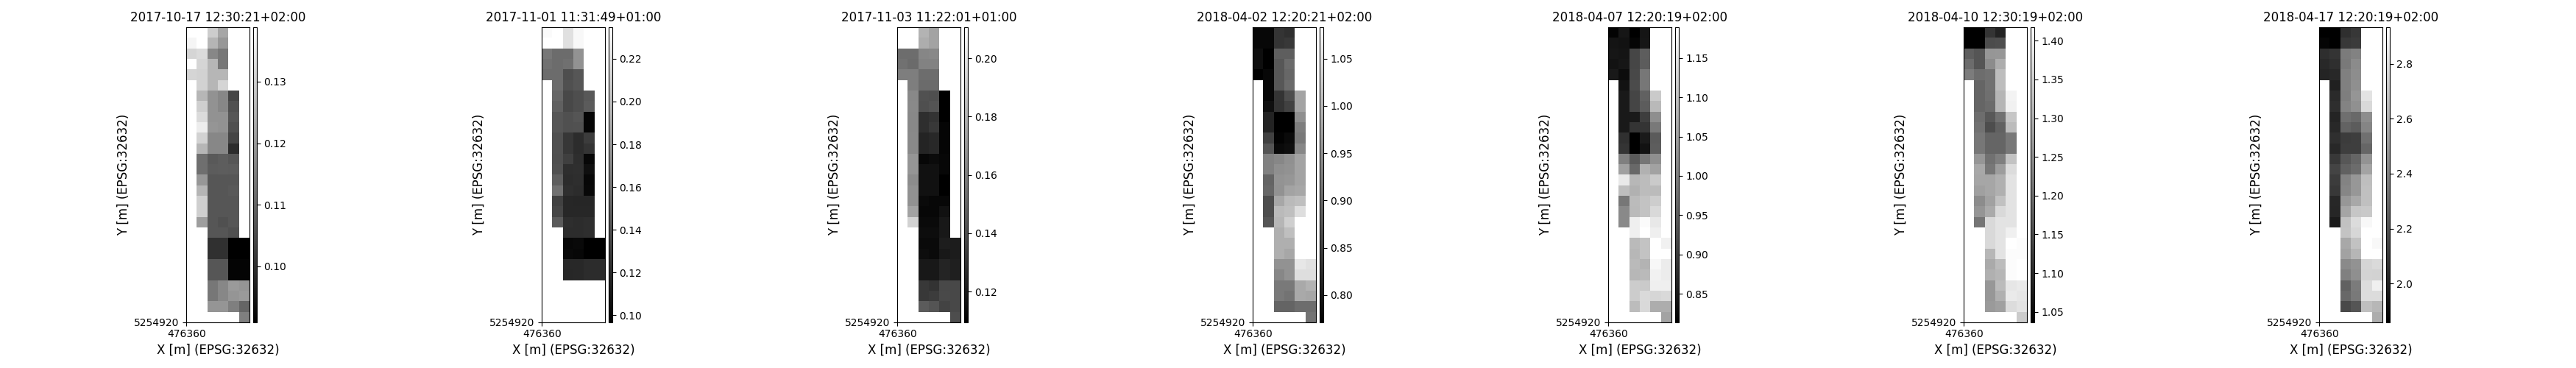

Data behind this chart, as committed beside it:
time, y, x, lai, pheno_phase
2017-10-17 12:30:21+02:00, 5255195, 476365, 0.147, germination-endoftillering
2017-10-17 12:30:21+02:00, 5255195, 476375, 0.142, germination-endoftillering
2017-10-17 12:30:21+02:00, 5255195, 476385, 0.1293, germination-endoftillering
2017-10-17 12:30:21+02:00, 5255195, 476395, 0.122, germination-endoftillering
2017-10-17 12:30:21+02:00, 5255185, 476365, 0.1368, germination-endoftillering
2017-10-17 12:30:21+02:00, 5255185, 476375, 0.1388, germination-endoftillering
2017-10-17 12:30:21+02:00, 5255185, 476385, 0.1248, germination-endoftillering
2017-10-17 12:30:21+02:00, 5255185, 476395, 0.1193, germination-endoftillering
2017-10-17 12:30:21+02:00, 5255175, 476365, 0.1309, germination-endoftillering
2017-10-17 12:30:21+02:00, 5255175, 476375, 0.132, germination-endoftillering
2017-10-17 12:30:21+02:00, 5255175, 476385, 0.1162, germination-endoftillering
2017-10-17 12:30:21+02:00, 5255175, 476395, 0.1132, germination-endoftillering
2017-10-17 12:30:21+02:00, 5255165, 476365, 0.1388, germination-endoftillering
2017-10-17 12:30:21+02:00, 5255165, 476375, 0.1309, germination-endoftillering
2017-10-17 12:30:21+02:00, 5255165, 476385, 0.125, germination-endoftillering
2017-10-17 12:30:21+02:00, 5255165, 476395, 0.1132, germination-endoftillering
2017-10-17 12:30:21+02:00, 5255155, 476365, 0.1309, germination-endoftillering
2017-10-17 12:30:21+02:00, 5255155, 476375, 0.1302, germination-endoftillering
2017-10-17 12:30:21+02:00, 5255155, 476385, 0.125, germination-endoftillering
2017-10-17 12:30:21+02:00, 5255155, 476395, 0.125, germination-endoftillering
2017-10-17 12:30:21+02:00, 5255145, 476375, 0.1302, germination-endoftillering
2017-10-17 12:30:21+02:00, 5255145, 476385, 0.125, germination-endoftillering
2017-10-17 12:30:21+02:00, 5255145, 476395, 0.1309, germination-endoftillering
2017-10-17 12:30:21+02:00, 5255135, 476375, 0.125, germination-endoftillering
2017-10-17 12:30:21+02:00, 5255135, 476385, 0.1184, germination-endoftillering
2017-10-17 12:30:21+02:00, 5255135, 476395, 0.1162, germination-endoftillering
2017-10-17 12:30:21+02:00, 5255135, 476405, 0.1039, germination-endoftillering
2017-10-17 12:30:21+02:00, 5255125, 476375, 0.1297, germination-endoftillering
2017-10-17 12:30:21+02:00, 5255125, 476385, 0.1184, germination-endoftillering
2017-10-17 12:30:21+02:00, 5255125, 476395, 0.1162, germination-endoftillering
2017-10-17 12:30:21+02:00, 5255125, 476405, 0.106, germination-endoftillering
2017-10-17 12:30:21+02:00, 5255115, 476375, 0.132, germination-endoftillering
2017-10-17 12:30:21+02:00, 5255115, 476385, 0.1184, germination-endoftillering
2017-10-17 12:30:21+02:00, 5255115, 476395, 0.1184, germination-endoftillering
2017-10-17 12:30:21+02:00, 5255115, 476405, 0.107, germination-endoftillering
2017-10-17 12:30:21+02:00, 5255105, 476375, 0.1353, germination-endoftillering
2017-10-17 12:30:21+02:00, 5255105, 476385, 0.1189, germination-endoftillering
2017-10-17 12:30:21+02:00, 5255105, 476395, 0.1184, germination-endoftillering
2017-10-17 12:30:21+02:00, 5255105, 476405, 0.106, germination-endoftillering
2017-10-17 12:30:21+02:00, 5255095, 476375, 0.1302, germination-endoftillering
2017-10-17 12:30:21+02:00, 5255095, 476385, 0.1163, germination-endoftillering
2017-10-17 12:30:21+02:00, 5255095, 476395, 0.1163, germination-endoftillering
2017-10-17 12:30:21+02:00, 5255095, 476405, 0.1039, germination-endoftillering
2017-10-17 12:30:21+02:00, 5255085, 476375, 0.125, germination-endoftillering
2017-10-17 12:30:21+02:00, 5255085, 476385, 0.1163, germination-endoftillering
2017-10-17 12:30:21+02:00, 5255085, 476395, 0.1163, germination-endoftillering
2017-10-17 12:30:21+02:00, 5255085, 476405, 0.09944, germination-endoftillering
2017-10-17 12:30:21+02:00, 5255075, 476375, 0.1117, germination-endoftillering
2017-10-17 12:30:21+02:00, 5255075, 476385, 0.1076, germination-endoftillering
2017-10-17 12:30:21+02:00, 5255075, 476395, 0.1085, germination-endoftillering
2017-10-17 12:30:21+02:00, 5255075, 476405, 0.1072, germination-endoftillering
2017-10-17 12:30:21+02:00, 5255065, 476375, 0.1117, germination-endoftillering
2017-10-17 12:30:21+02:00, 5255065, 476385, 0.1082, germination-endoftillering
2017-10-17 12:30:21+02:00, 5255065, 476395, 0.1085, germination-endoftillering
2017-10-17 12:30:21+02:00, 5255065, 476405, 0.1082, germination-endoftillering
2017-10-17 12:30:21+02:00, 5255055, 476375, 0.1193, germination-endoftillering
2017-10-17 12:30:21+02:00, 5255055, 476385, 0.1072, germination-endoftillering
2017-10-17 12:30:21+02:00, 5255055, 476395, 0.1072, germination-endoftillering
2017-10-17 12:30:21+02:00, 5255055, 476405, 0.1072, germination-endoftillering
2017-10-17 12:30:21+02:00, 5255045, 476375, 0.1248, germination-endoftillering
... 6,564 more rows
